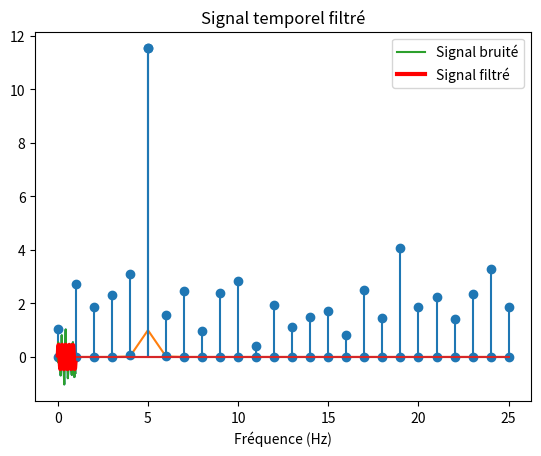

Here is the Python script that generated this plot:
import matplotlib.pyplot as plt
import numpy as np
from scipy.linalg import lu_factor, lu_solve
from scipy.interpolate import UnivariateSpline
import scipy.integrate as integrate
import scipy.special as special
import scipy.fft as fft

# borne=[[1,20],[30,40],[50,60]]
# for b in borne:
#     print(b[0])
# for i in range(12):
#     print(i)
# a=range(12)
# print(a)

# chan=[[1,2,3,4,1],[1,7,8,9,10]]

# for channel in chan:
#     plt.plot(channel)
# plt.show()

# m=0.43
# print( m)

# string="hello_21_342_dsfadf"

# print(string.rfind("_"))
# print(string.rindex("21"))
# a=min(chan[0])
# print(a)

# class Test:
#     x=1
#     def __init__(self,path):
#         self.path = path
#     def printtest(self):
#         print(self.path)

# class Point():
#     "Ceci est une classe point"
# p9 = Point()
# print(p9)

# def test(a= 2):
#     print(a)
# test(3)

# -------- Cours Module 4 ------

# A = np.array([[4, 2], [3, -1]])
# b = np.array([-1, 2])
# x = np.dot(np.linalg.inv(A), b)
# print(x)

# # ---- Méthode PLU ----

# lu, piv = lu_factor(A)
# x = lu_solve((lu, piv), b)
# print('lu',lu)
# print(x)

# # Avec NumPy
# x = np.linalg.solve(A, b)
# print(x)



# x = np.linspace(0, 2*np.pi, 500) # échantillonnage de 500 points sur [0, 2pi]
# cos = np.cos(x)                  # calcul du cos sur l'intervalle échantillonné

# plt.plot(x, cos)

# spl = UnivariateSpline(x, cos, k=4) # calcul de la spline

# primitive = spl.antiderivative()    # calcul de la primitive
# dérivée = spl.derivative()          # calcul de la dérivée

# plt.plot(x, primitive(x), label="primitive")
# plt.plot(x, dérivée(x), label="dérivée")
# plt.legend()
# plt.show()

# result = integrate.quad(lambda x: special.jv(2, x), 0, 5)
# print(result)

f0 = 5
fe = 50  # fréquence d'échantillonage
T = 1   # durée du signal
N = T*fe # nombre d'échantillons

t = np.arange(0, N) / fe        # tableau temporel
freq = np.arange(0, N)*fe / N   # tableau fréquentiel

# On créé un signal bruité en ajoutant un bruit gaussien à un sinus
signal = 1/2 * np.sin(2*np.pi*f0*t) + np.random.normal(0, 0.3, N)

# On affiche le signal bruité
plt.plot(t, signal)
plt.xlabel("Temps (s)")
plt.title("Signal temporel bruité")
plt.show()

# On calcule la transformée de Fourier du signal bruité
signal_f = fft.fft(signal)[:N//2+1]

# On affiche le signal bruité en fréquentiel
plt.stem(freq[:N//2+1], np.abs(signal_f))
plt.xlabel("Fréquence (Hz)")
plt.title("Signal en fréquentiel bruité")
plt.show()

centre = 5
sigma = 0.5

# On définit le filtre gaussien
gaussien = np.exp(-(freq[:N//2+1] - centre)**2/sigma**2)

# On affiche le filtre gaussien
plt.plot(freq[:N//2+1], gaussien)
plt.xlabel("Fréquence (Hz)")
plt.title("Filtre Gaussien")
plt.show()

# On applique le filtre au signal fréquentiel
signal_f_deb = gaussien*signal_f

# On affiche le spectre filtré
plt.stem(freq[:N//2+1], np.abs(signal_f_deb))
plt.xlabel("Fréquence (Hz)")
plt.title("Signal fréquentiel filtré")
plt.show()

# Voir la remarque ci-dessous pour cette ligne de code
signal_f_deb_with_neg = np.concatenate([signal_f_deb[:-1], np.conjugate(signal_f_deb[:0:-1])])

# On fait la transformée inverse et on prend seulement les valeurs réelles
signal_t_deb = fft.ifft(signal_f_deb_with_neg).real

# On affiche notre signal bruité et débruité
plt.plot(t, signal, label="Signal bruité")
plt.plot(t, signal_t_deb, label="Signal filtré", linewidth=3, color="r")
plt.title("Signal temporel filtré")
plt.legend()
plt.show()

# Exercice 4.1 :
import numpy as np
from scipy.linalg import lu_factor, lu_solve

A = np.array([[2, 3, 4], [3, 5, -4], [4, 7, -2]])
b = np.array([53, 2, 31])
lu, piv = lu_factor(A)
x = lu_solve((lu, piv), b)

# Exercice 4.2
import numpy as np
import scipy.integrate as integrate
def cercle(x, r=1):
    return np.sqrt(r**2 - x**2)
result = integrate.quad(cercle, 0, 1)
pie = (4*result[0])